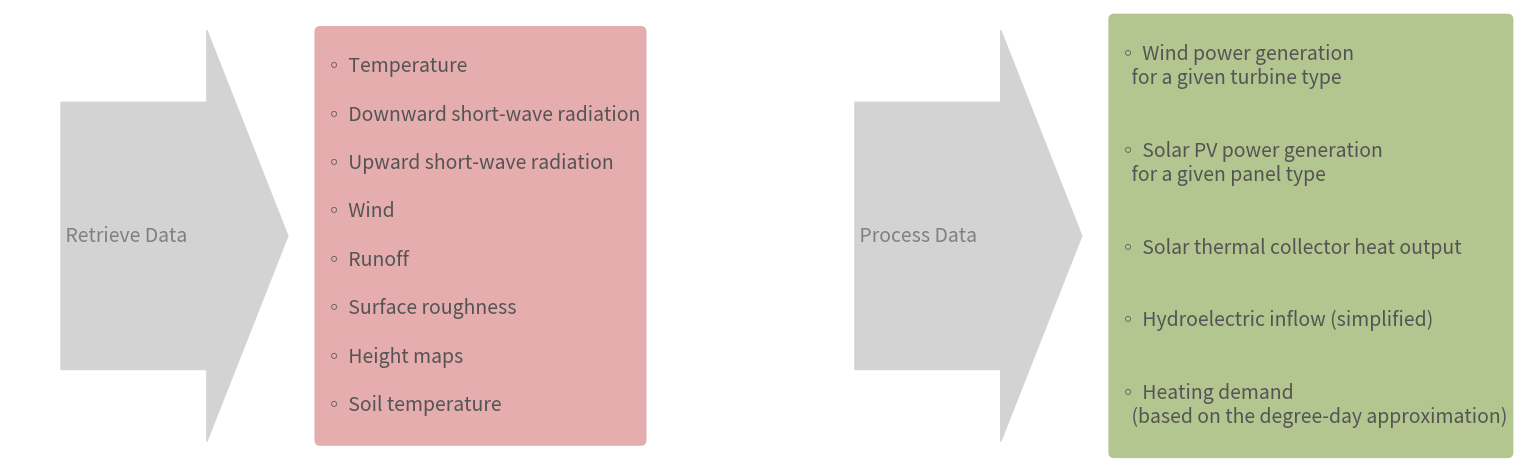

Generate this figure with matplotlib:
# -*- coding: utf-8 -*-
"""
Spyder Editor

This is a temporary script file.
"""

import pandas as pd

import matplotlib.patches as mpatches
from matplotlib.collections import PatchCollection
import matplotlib.pyplot as plt

fig, ax = plt.subplots(figsize=(12, 5))
ax.axis("off")

linebreak = "\n    "

climatedata = [
    "Temperature",
    "Downward short-wave radiation",
    "Upward short-wave radiation",
    "Wind",
    "Runoff",
    "Surface roughness",
    "Height maps",
    "Soil temperature",
]
processeddata = [
    f"Wind power generation {linebreak}for a given turbine type",
    f"Solar PV power generation {linebreak}for a given panel type",
    "Solar thermal collector heat output",
    "Hydroelectric inflow (simplified)",
    f"Heating demand {linebreak}" "(based on the degree-day approximation)",
]

climatestr = "\n" + "\n\n".join([" ◦ " + s for s in climatedata]) + "\n"

processedstr = "\n" + "\n\n\n".join([" ◦ " + s for s in processeddata]) + "\n"

# defaults for boxes and arrows
kwargs = dict(verticalalignment="center", fontsize=14, color="#545454")
arrowkwargs = dict(
    head_width=0.2,
    width=0.13,
    head_length=0.05,
    edgecolor="white",
    length_includes_head=True,
    color="lightgray",
    alpha=1,
)
y = 0.5

# First arrow
ax.text(
    0.01, y, " Retrieve Data", fontsize=14, color="gray", verticalalignment="center"
)
ax.arrow(0.01, y, 0.14, 0.0, **arrowkwargs)

# First box
ax.text(
    0.17,
    y,
    climatestr,
    **kwargs,
    bbox=dict(facecolor="indianred", alpha=0.5, edgecolor="None", boxstyle="round"),
)

# Second arrow
ax.text(0.5, y, " Process Data", fontsize=14, color="gray", verticalalignment="center")
ax.arrow(0.5, y, 0.14, 0, **arrowkwargs)

# Second Box
ax.text(
    0.66,
    y,
    processedstr,
    **kwargs,
    bbox=dict(facecolor="olivedrab", alpha=0.5, edgecolor="None", boxstyle="round"),
)


fig.tight_layout(pad=0)
fig.savefig("workflow.png", dpi=150)
